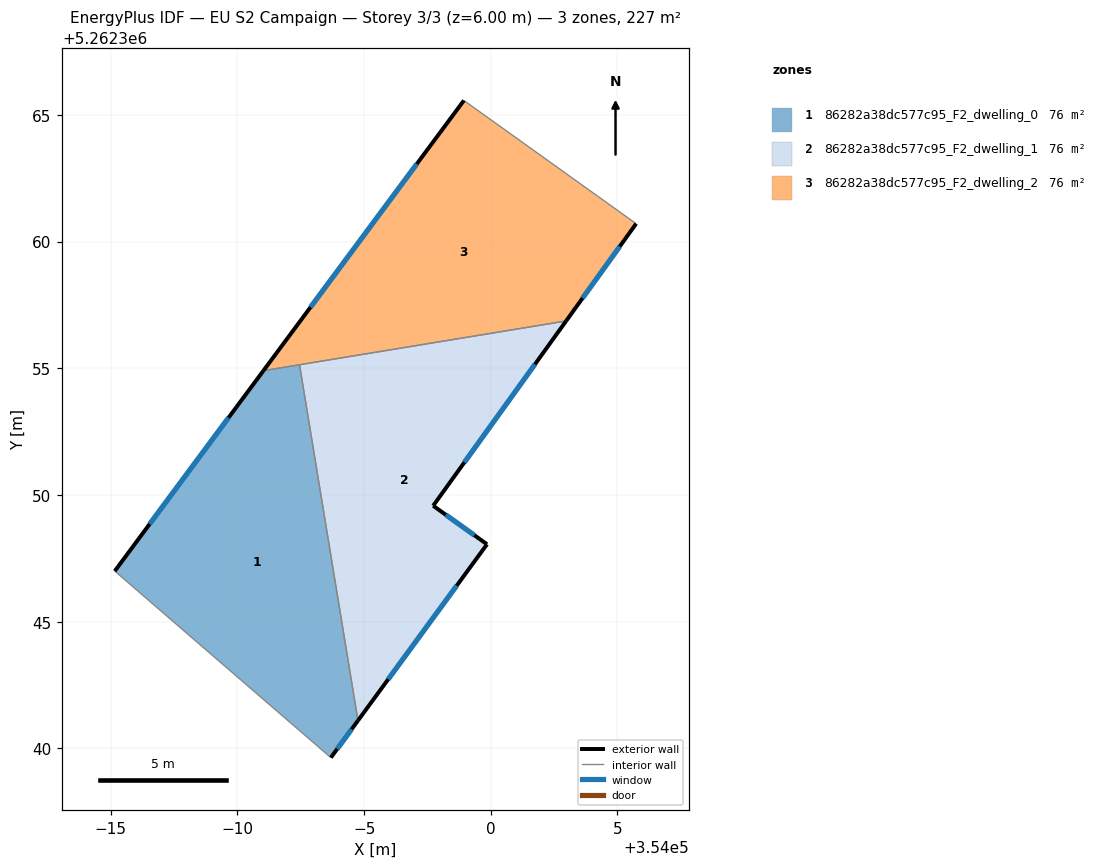
=== STOREY PLAN SPEC (per zone: floor XY polygon, exterior-wall plan segments, windows/doors) ===
zone 1: 86282a38dc577c95_F2_dwelling_0  (75.7 m²)
  floor: (353992.45, 5262355.14) (353994.76, 5262341.10) (353993.69, 5262339.64) (353985.16, 5262347.00) (353991.03, 5262354.91)
  exterior wall: (353993.69, 5262339.64) – (353994.76, 5262341.10)  [1.8 m]
    window: (353993.94, 5262339.98) – (353994.51, 5262340.76)  [1.5 m²]
  exterior wall: (353991.03, 5262354.91) – (353985.16, 5262347.00)  [9.8 m]
    window: (353989.65, 5262353.05) – (353986.54, 5262348.86)  [8.3 m²]
  interior walls: 3
zone 2: 86282a38dc577c95_F2_dwelling_1  (75.7 m²)
  floor: (354002.97, 5262356.87) (353997.73, 5262349.58) (353999.85, 5262348.06) (353994.76, 5262341.10) (353992.45, 5262355.14)
  exterior wall: (353999.85, 5262348.06) – (353997.73, 5262349.58)  [2.6 m]
    window: (353999.35, 5262348.41) – (353998.23, 5262349.22)  [2.2 m²]
  exterior wall: (353994.76, 5262341.10) – (353999.85, 5262348.06)  [8.6 m]
    window: (353995.95, 5262342.73) – (353998.66, 5262346.42)  [7.3 m²]
  exterior wall: (353997.73, 5262349.58) – (354002.97, 5262356.87)  [9.0 m]
    window: (353998.96, 5262351.29) – (354001.74, 5262355.16)  [7.6 m²]
  interior walls: 2
zone 3: 86282a38dc577c95_F2_dwelling_2  (75.7 m²)
  floor: (354005.74, 5262360.71) (354002.97, 5262356.87) (353991.03, 5262354.91) (353998.94, 5262365.57)
  exterior wall: (353998.94, 5262365.57) – (353991.03, 5262354.91)  [13.3 m]
    window: (353997.08, 5262363.07) – (353992.88, 5262357.41)  [11.2 m²]
  exterior wall: (354002.97, 5262356.87) – (354005.74, 5262360.71)  [4.7 m]
    window: (354003.62, 5262357.77) – (354005.09, 5262359.81)  [4.0 m²]
  interior walls: 3

=== DERIVED (storey summary) ===
Building: EU S2 Campaign
Storey: 3 of 3  (floor level z = 6.00 m)
Storey gross floor area: 227.1 m²
Zones on this storey: 3
  - 86282a38dc577c95_F2_dwelling_0: floor 75.7 m²; exterior wall 11.7 m (35.0 m²); 2 window(s) 9.8 m²; WWR 28.1%
  - 86282a38dc577c95_F2_dwelling_1: floor 75.7 m²; exterior wall 20.2 m (60.7 m²); 3 window(s) 17.1 m²; WWR 28.1%
  - 86282a38dc577c95_F2_dwelling_2: floor 75.7 m²; exterior wall 18.0 m (54.0 m²); 2 window(s) 15.2 m²; WWR 28.1%
Zone adjacency (shared interzone walls):
  - 86282a38dc577c95_F2_dwelling_0 ↔ 86282a38dc577c95_F2_dwelling_1
  - 86282a38dc577c95_F2_dwelling_0 ↔ 86282a38dc577c95_F2_dwelling_2
  - 86282a38dc577c95_F2_dwelling_1 ↔ 86282a38dc577c95_F2_dwelling_2